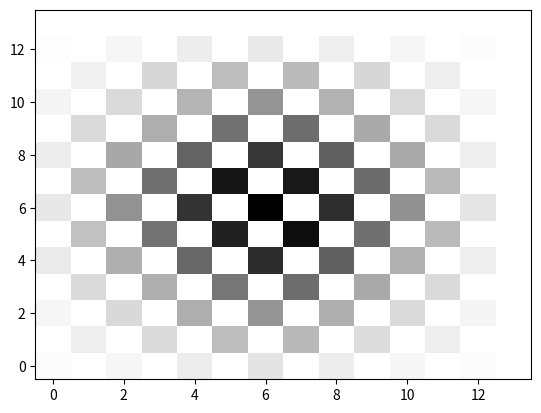

Python code for this plot: (Note: this script raises an exception after producing the figure.)
import numpy as np
import matplotlib.pyplot as plt
import random

save_path = 'image'
walk_times = 20
reflective_wall = 6
random_walk_times = 100000
count = np.zeros(((reflective_wall+1)*2, (reflective_wall+1)*2))
for i in range(random_walk_times):
    x = reflective_wall
    y = reflective_wall
    for j in range(walk_times):
        r = random.random()
        if (r < 0.25):
            y -= 1
        elif (0.25 <= r < 0.5):
            x += 1
        elif (0.5 <= r < 0.75):
            y += 1
        else:
            x -= 1

        # 反射壁に沿ってる場合反射壁の逆に行く確率が0.5
        if (x >= reflective_wall*2+1):
            x -= 2
        elif (y >= reflective_wall*2+1):
            y -= 2
        elif (x < 0):
            x += 2
        elif (y < 0):
            y += 2
    count[x][y] += 1

X,Y = np.meshgrid(np.arange(count.shape[1]),np.arange(count.shape[0]))
plt.pcolormesh(X, Y, count, cmap='Greys')
plt.savefig(save_path+'/random_walk_plus_rw{0}-{1}.png'.format(walk_times, reflective_wall))